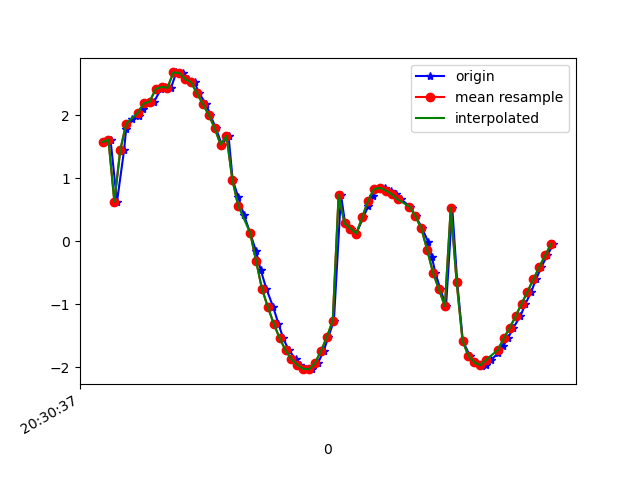

The data file committed next to this chart (first rows):
1618777837144, 1473520992234185, 1.5757922, -2.8244915, 9.250898
1618777837167, 1473521011464955, 1.612, -2.806, 9.25
1618777837189, 1473521030695725, 0.6295, -2.777, 9.377
1618777837213, 1473521049926495, 1.446, -2.933, 9.238
1618777837220, 1473521069157265, 1.785, -3.037, 9.145
1618777837239, 1473521088388035, 1.945, -3.045, 9.11
1618777837264, 1473521107618805, 1.991, -3.059, 9.095
1618777837277, 1473521126849575, 2.091, -3.302, 8.987
1618777837295, 1473521146080345, 2.187, -3.362, 8.942
1618777837315, 1473521165311115, 2.218, -3.495, 8.883
1618777837338, 1473521184541885, 2.415, -3.774, 8.716
1618777837352, 1473521203772655, 2.451, -4.148, 8.534
1618777837372, 1473521223003425, 2.435, -4.82, 8.178
1618777837390, 1473521242234195, 2.679, -5.617, 7.571
1618777837411, 1473521261464965, 2.669, -6.392, 6.933
1618777837428, 1473521280695735, 2.572, -7.177, 6.157
1618777837452, 1473521299926505, 2.523, -7.711, 5.496
1618777837467, 1473521319157275, 2.346, -8.179, 4.862
1618777837491, 1473521338388045, 2.178, -8.683, 3.989
1618777837505, 1473521357618815, 2.005, -9.04, 3.21
1618777837524, 1473521376849585, 1.794, -9.329, 2.405
1618777837544, 1473521396080355, 1.534, -9.535, 1.664
1618777837567, 1473521415311125, 1.671, -9.597, 1.067
1618777837581, 1473521434541895, 0.9719, -9.739, 0.5006
1618777837600, 1473521453772665, 0.7006, -9.775, -0.02277
1618777837619, 1473521473003435, 0.4221, -9.777, -0.5218
1618777837640, 1473521492234205, 0.1366, -9.741, -1.067
1618777837660, 1473521511464975, -0.1559, -9.653, -1.684
1618777837676, 1473521530695745, -0.4537, -9.52, -2.283
1618777837695, 1473521549926515, -0.7517, -9.378, -2.743
1618777837718, 1473521569157285, -1.039, -9.249, -3.068
1618777837736, 1473521588388055, -1.305, -9.128, -3.32
1618777837752, 1473521607618825, -1.535, -9.023, -3.502
1618777837771, 1473521626849595, -1.727, -8.943, -3.618
1618777837795, 1473521646080365, -1.871, -8.895, -3.664
1618777837810, 1473521665311135, -1.962, -8.869, -3.677
1618777837828, 1473521684541905, -2.024, -8.853, -3.682
1618777837851, 1473521703772675, -2.027, -8.834, -3.728
1618777837870, 1473521723003445, -1.928, -8.784, -3.894
1618777837889, 1473521742234215, -1.745, -8.685, -4.191
1618777837905, 1473521761464985, -1.517, -8.567, -4.511
1618777837924, 1473521780695755, -1.262, -8.5, -4.712
1618777837948, 1473521799926525, 0.7376, -8.938, -3.951
1618777837962, 1473521819157295, 0.2833, -8.92, -4.05
1618777837982, 1473521838388065, 0.2034, -8.976, -3.929
1618777838000, 1473521857749993, 0.1239, -9.038, -3.786
1618777838024, 1473521876980763, 0.3819, -9.165, -3.449
1618777838041, 1473521896211533, 0.5679, -9.306, -3.018
1618777838057, 1473521915442303, 0.7235, -9.439, -2.532
1618777838075, 1473521934673073, 0.8296, -9.541, -2.078
1618777838096, 1473521953903843, 0.8478, -9.61, -1.721
1618777838117, 1473521973134613, 0.806, -9.654, -1.482
1618777838133, 1473521992365383, 0.7473, -9.686, -1.288
1618777838152, 1473522011596153, 0.6642, -9.727, -0.9876
1618777838182, 1473522030826923, 0.5516, -9.772, -0.4988
1618777838201, 1473522050057693, 0.3997, -9.79, 0.174
1618777838223, 1473522069288463, 0.2071, -9.748, 0.9831
1618777838244, 1473522088519233, -0.01336, -9.622, 1.858
1618777838256, 1473522107750003, -0.2526, -9.402, 2.752
1618777838268, 1473522126980773, -0.5014, -9.08, 3.653
1618777838285, 1473522146211543, -0.7624, -8.621, 4.598
... 20 more rows
